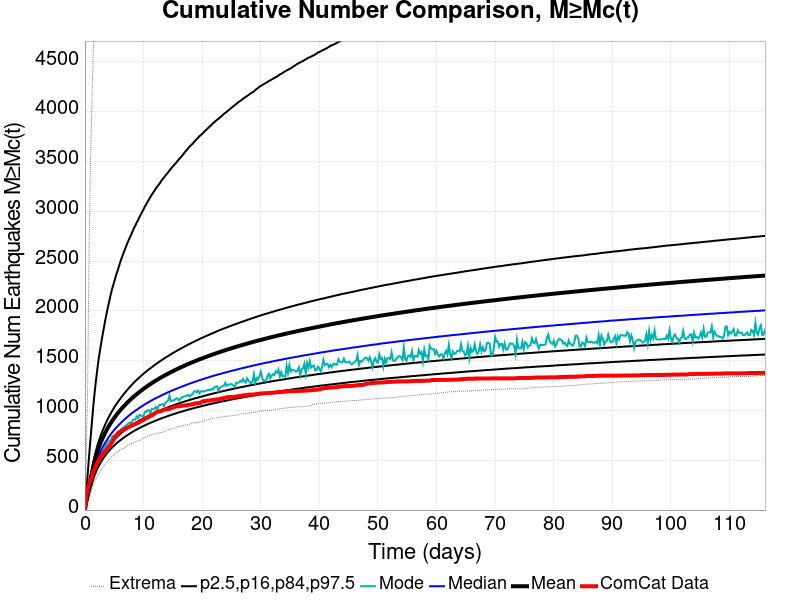

Data behind this chart, as committed beside it:
Time (days), ComCat Data, Simulation Mean, Simulation Median, Simulation Mode, Simulation Minimum, Simulation Maximum, 2.5 %-ile, 16 %-ile, 84 %-ile, 97.5 %-ile
0.0, 0.0, 0.0, 0.0, 0.0, 0.0, 0.0, 0.0, 0.0, 0.0, 0.0
0.2326, 132.0, 86.59, 81.0, 77.0, 41.0, 563.0, 59.0, 69.0, 97.0, 173.0
0.4652, 207.0, 161.7, 148.0, 143.0, 80.0, 1228, 114.0, 129.0, 178.0, 354.0
0.6978, 261.0, 233.7, 211.0, 198.0, 123.0, 2557, 166.0, 185.0, 256.0, 535.0
0.9303, 302.0, 301, 269.0, 255.0, 170.0, 3454, 214.0, 238.0, 329.0, 703.0
1.163, 330.0, 364, 323.0, 306.0, 207.0, 4021, 258.0, 286.0, 398.0, 861.0
1.396, 384.0, 429.8, 380.0, 359.0, 241.0, 4560, 305.0, 336.0, 471.0, 1023
1.628, 414.0, 486.6, 429.0, 396.0, 277.0, 4950, 345.0, 379.0, 534.0, 1165
1.861, 449.0, 536.7, 472.0, 432.0, 308.0, 5299, 380.0, 417.0, 589.0, 1291
2.093, 475.0, 581.3, 510.0, 472.0, 334.0, 5628, 411.0, 451.0, 640.0, 1405
2.326, 497.0, 621.6, 544.0, 502.0, 361.0, 5835, 440.0, 481.0, 684.0, 1509
2.558, 523.0, 658.3, 576.0, 541.0, 388.0, 6063, 465.0, 509.0, 726.0, 1600
2.791, 545.0, 692.2, 605.0, 564.0, 409.0, 6250, 488.0, 534.0, 764.0, 1685
3.024, 557.0, 723.5, 632.0, 588.0, 424.0, 6404, 510.0, 558.0, 799.0, 1763
3.256, 580.0, 752.8, 657.0, 612.0, 442.0, 6609, 530.0, 579.0, 832.0, 1838
3.489, 592.0, 780.4, 680.0, 641.0, 464.0, 6839, 549.0, 600.0, 864.0, 1913
3.721, 606.0, 806.3, 702.0, 663.0, 481.0, 7043, 567.0, 619.0, 893.0, 1981
3.954, 631.0, 830.6, 723.0, 682.0, 496.0, 7202, 584.0, 637.0, 920.0, 2047
4.187, 641.0, 853.7, 743.0, 697.0, 514.0, 7322, 599.0, 655.0, 947.0, 2107
4.419, 664.0, 875.6, 762.0, 697.0, 529.0, 7446, 614.0, 671.0, 972.0, 2169
4.652, 683.0, 896.5, 780.0, 736.0, 541.0, 7556, 629.0, 686.0, 996.0, 2224
4.884, 708.0, 916.3, 796.0, 747.0, 555.0, 7677, 642.0, 701.0, 1019, 2269
5.117, 732.0, 935.3, 813.0, 752.0, 566.0, 7765, 655.0, 715.0, 1042, 2317
5.349, 748.0, 953.5, 828.0, 764.0, 575.0, 7855, 668.0, 729.0, 1063, 2366
5.582, 764.0, 971, 843.0, 787.0, 581.0, 7958, 680.0, 742.0, 1082, 2406
5.815, 776.0, 987.8, 857.0, 787.0, 596.0, 8045, 691.0, 754.0, 1101, 2450
6.047, 790.0, 1004, 871.0, 798.0, 605.0, 8142, 702.0, 766.0, 1120, 2493
6.28, 798.0, 1020, 885.0, 819.0, 613.0, 8282, 712.0, 778.0, 1139, 2533
6.512, 805.0, 1035, 898.0, 824.0, 618.0, 8367, 723.0, 789.0, 1156, 2571
6.745, 813.0, 1050, 910.0, 839.0, 623.0, 8444, 733.0, 800.0, 1173, 2607
6.978, 819.0, 1064, 922.0, 846.0, 635.0, 8499, 742.0, 810.0, 1190, 2641
7.21, 826.0, 1078, 934.0, 862.0, 647.0, 8558, 751.0, 820.0, 1206, 2677
7.443, 833.0, 1091, 946.0, 871.0, 657.0, 8622, 760.0, 830.0, 1222, 2709
7.675, 840.0, 1104, 957.0, 880.0, 665.0, 8681, 769.0, 839.0, 1238, 2739
7.908, 846.0, 1117, 968.0, 867.0, 668.0, 8739, 777.0, 849.0, 1252, 2769
8.141, 853.0, 1129, 978.0, 902.0, 675.0, 8793, 786.0, 858.0, 1267, 2801
8.373, 860.0, 1141, 988.0, 908.0, 682.0, 8854, 794.0, 866.0, 1281, 2833
8.606, 864.0, 1153, 998.0, 908.0, 685.0, 8907, 802.0, 875.0, 1294, 2858
8.838, 871.0, 1164, 1008, 942.0, 691.0, 8951, 809.0, 883.0, 1308, 2888
9.071, 877.0, 1175, 1017, 926.0, 696.0, 9018, 817.0, 891.0, 1320, 2913
9.303, 884.0, 1186, 1027, 957.0, 698.0, 9064, 824.0, 900.0, 1333, 2942
9.536, 893.0, 1197, 1036, 951.0, 705.0, 9123, 831.0, 907.0, 1346, 2969
9.769, 900.0, 1207, 1044, 944.0, 719.0, 9164, 838.0, 915.0, 1358, 2994
10, 907.0, 1217, 1053, 946.0, 724.0, 9219, 845.0, 922.0, 1369, 3021
10.23, 915.0, 1228, 1062, 988.0, 728.0, 9270, 851.0, 929.0, 1381, 3049
10.47, 922.0, 1237, 1070, 986.0, 731.0, 9328, 857.0, 937.0, 1392, 3072
10.7, 929.0, 1247, 1078, 1004, 741.0, 9376, 864.0, 943.0, 1403, 3096
10.93, 937.0, 1256, 1086, 1003, 748.0, 9398, 870.0, 950.0, 1414, 3120
11.16, 948.0, 1266, 1094, 973.0, 750.0, 9427, 876.0, 957.0, 1424, 3144
11.4, 950.0, 1275, 1102, 1016, 756.0, 9455, 881.0, 963.0, 1434, 3166
11.63, 957.0, 1283, 1109, 1012, 758.0, 9491, 887.0, 970.0, 1445, 3187
11.86, 967.0, 1292, 1116, 1019, 762.0, 9530, 893.0, 976.0, 1455, 3207
12.09, 980.0, 1300, 1124, 1036, 767.0, 9571, 899.0, 982.0, 1465, 3230
12.33, 985.0, 1309, 1131, 1010, 771.0, 9610, 904.0, 988.0, 1474, 3248
12.56, 989.0, 1317, 1137, 1044, 774.0, 9653, 910.0, 994.0, 1485, 3265
12.79, 991.0, 1325, 1144, 1056, 778.0, 9689, 915.0, 1000, 1494, 3283
13.02, 996.0, 1333, 1151, 1060, 779.0, 9935, 920.0, 1005, 1503, 3306
13.26, 1001, 1341, 1157, 1065, 783.0, 10076, 926.0, 1011, 1513, 3324
13.49, 1007, 1348, 1164, 1044, 788.0, 10177, 930.0, 1016, 1521, 3341
13.72, 1011, 1356, 1170, 1078, 791.0, 10259, 935.0, 1022, 1530, 3359
... 440 more rows
